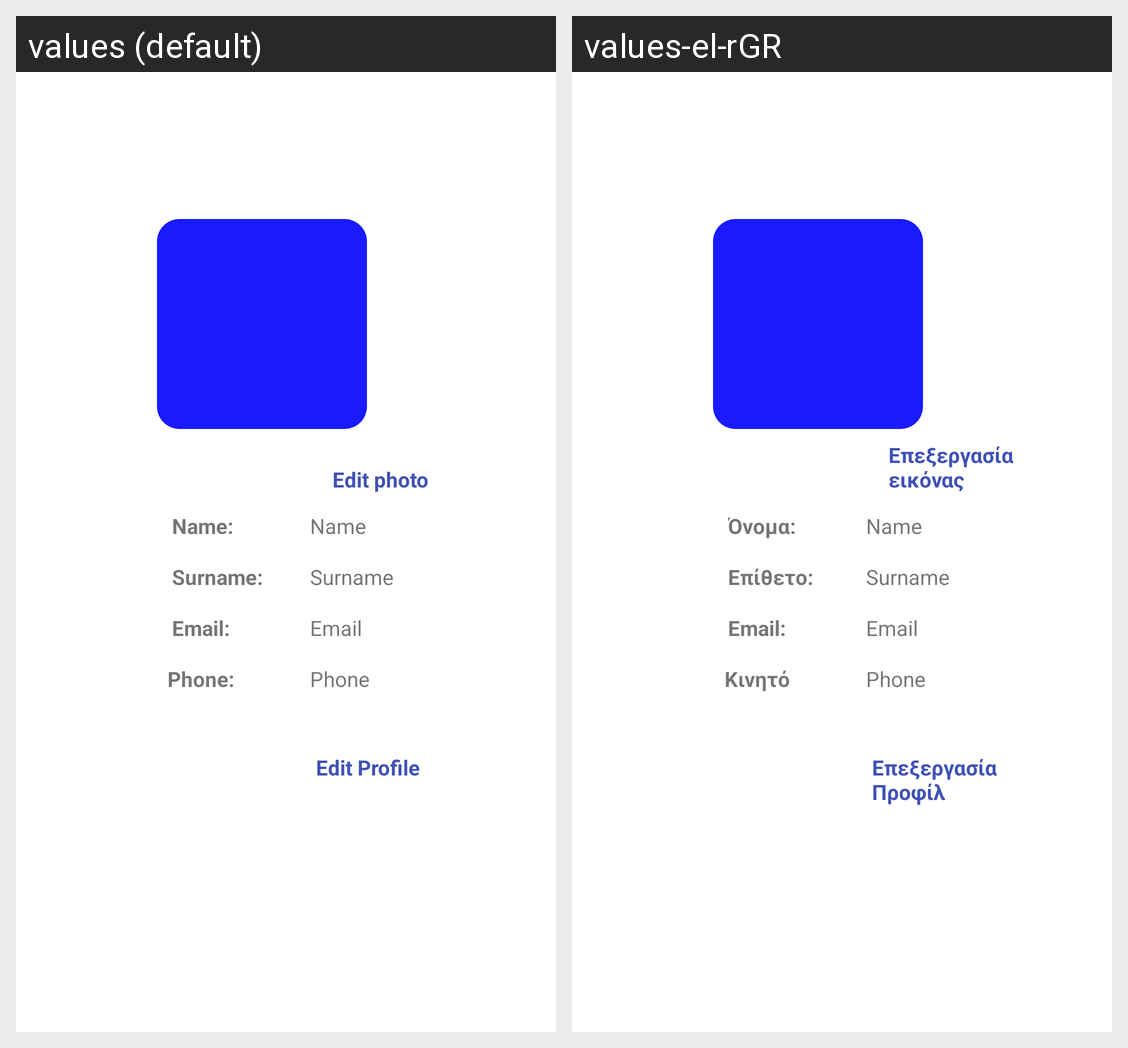

Strings drawn on this Android screen and how each of the app's shown locales translates them:
Android screen res/layout/fragment_profile.xml rendered under 2 locales, left to right: values (default), values-el-rGR. Device: Nexus 5 (rendered at 1080×1920; each locale shown at half size, 540×960, under a caption strip naming it); theme Theme.GymApplication.
Strings drawn on this screen, with the default value and each locale's value (text and hints the layout hard-codes, and strings that could not be matched under every locale, appear in the picture but are not listed):

edit_photo
  values: Edit photo
  values-el-rGR: Επεξεργασία εικόνας

edit_profile
  values: Edit Profile
  values-el-rGR: Επεξεργασία Προφίλ

name
  values: Name:
  values-el-rGR: Όνομα:

surname
  values: Surname:
  values-el-rGR: Επίθετο:

email
  values: Email:
  values-el-rGR: Email:  [not translated; the default value is used]

phone
  values: Phone:
  values-el-rGR: Κινητό
